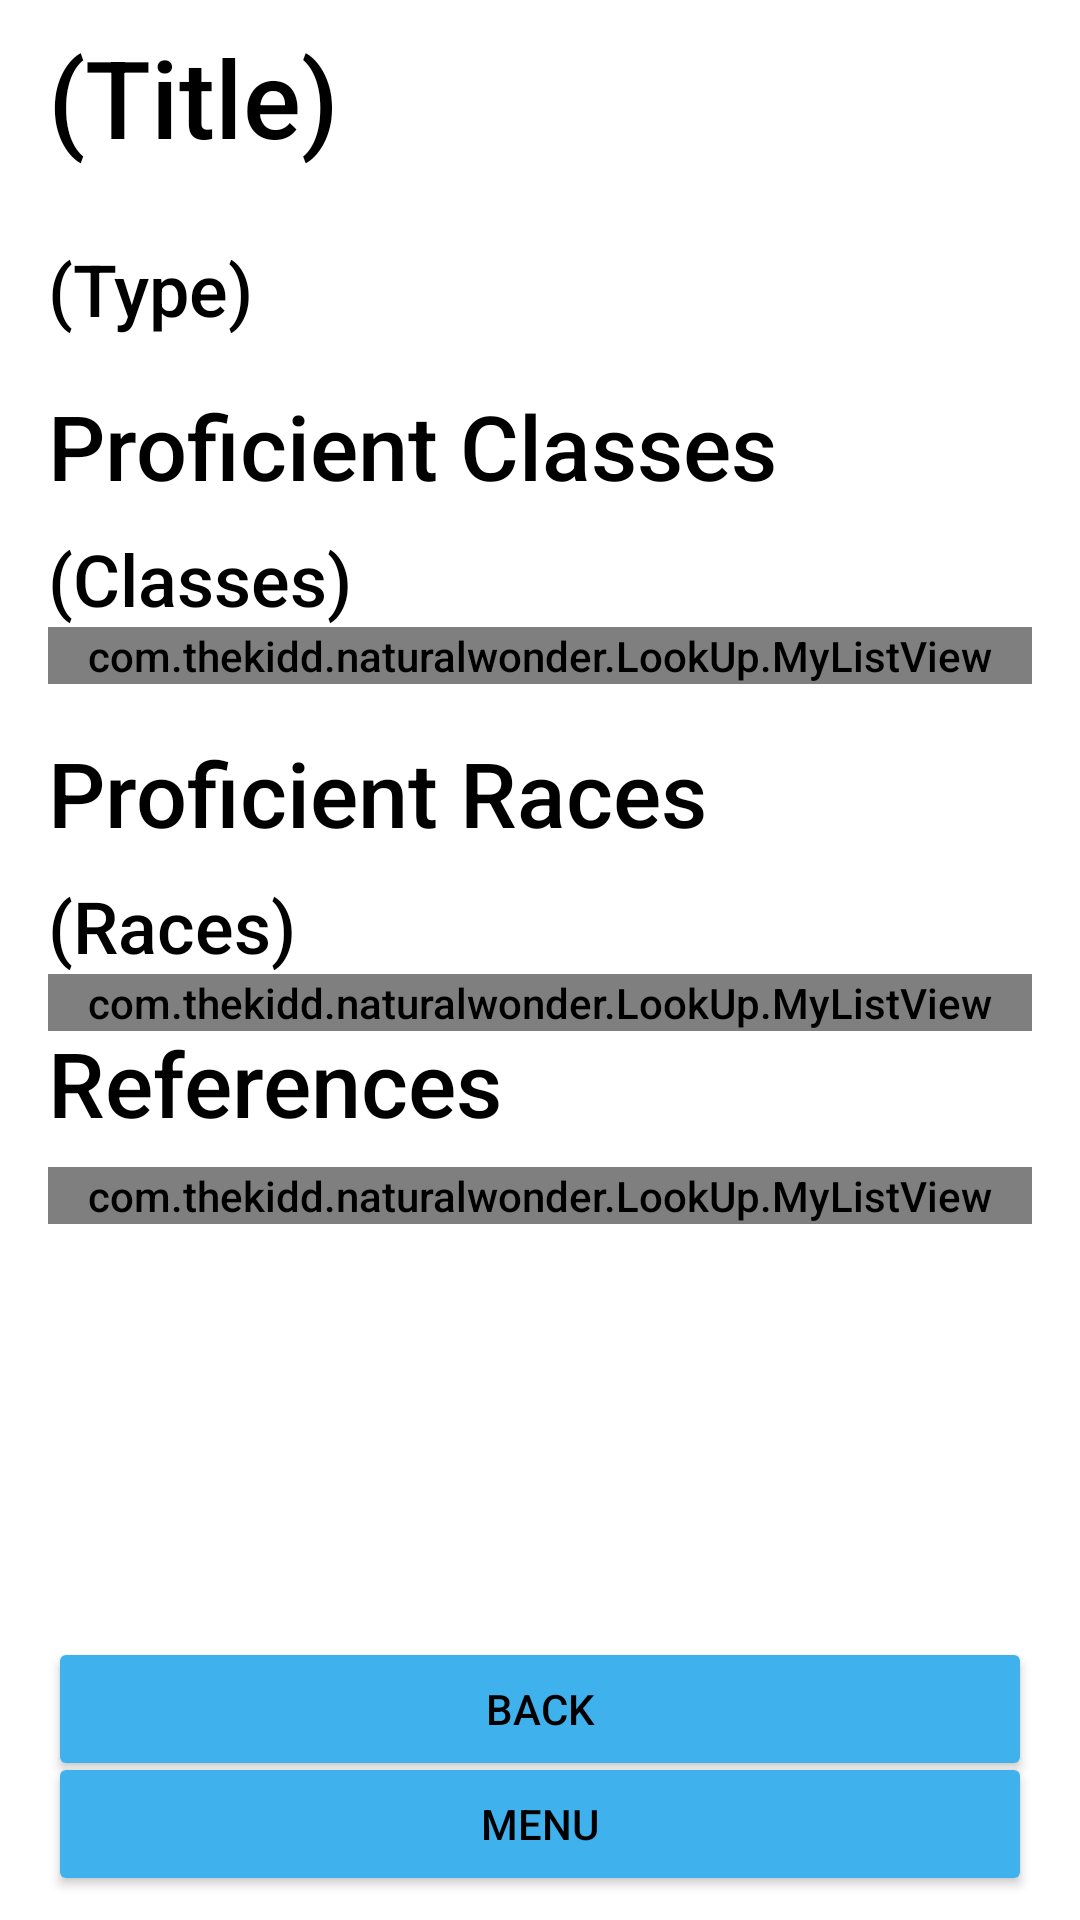

Layout XML and referenced resources for this Android screen:
<!-- AndroidManifest.xml: application theme MainAppTheme.Light -->
<!-- res/layout/activity_proficiencies.xml -->
<?xml version="1.0" encoding="utf-8"?>
<androidx.constraintlayout.widget.ConstraintLayout xmlns:android="http://schemas.android.com/apk/res/android"
    xmlns:app="http://schemas.android.com/apk/res-auto"
    android:layout_width="match_parent"
    android:layout_height="match_parent">

    <Button
        android:id="@+id/BackButt"
        android:layout_width="0dp"
        android:layout_height="wrap_content"
        android:layout_marginStart="16dp"
        android:layout_marginTop="8dp"
        android:layout_marginEnd="16dp"
        android:text="Back"
        app:layout_constraintEnd_toEndOf="parent"
        app:layout_constraintStart_toStartOf="parent"
        app:layout_constraintTop_toTopOf="@+id/guideline36" />

    <androidx.constraintlayout.widget.Guideline
        android:id="@+id/guideline36"
        android:layout_width="wrap_content"
        android:layout_height="wrap_content"
        android:orientation="horizontal"
        app:layout_constraintGuide_percent="0.84" />

    <androidx.constraintlayout.widget.Guideline
        android:id="@+id/guideline40"
        android:layout_width="wrap_content"
        android:layout_height="wrap_content"
        android:orientation="horizontal"
        app:layout_constraintGuide_percent="0.1" />

    <TextView
        android:id="@+id/TitleText"
        android:layout_width="wrap_content"
        android:layout_height="wrap_content"
        android:layout_marginStart="16dp"
        android:layout_marginTop="16dp"
        android:layout_marginEnd="16dp"
        android:layout_marginBottom="16dp"
        android:text="(Title)"
        android:textSize="36sp"
        app:layout_constraintBottom_toTopOf="@+id/guideline40"
        app:layout_constraintEnd_toEndOf="parent"
        app:layout_constraintHorizontal_bias="0.0"
        app:layout_constraintStart_toStartOf="parent"
        app:layout_constraintTop_toTopOf="parent" />

    <TextView
        android:id="@+id/TypeText"
        android:layout_width="0dp"
        android:layout_height="wrap_content"
        android:layout_marginStart="16dp"
        android:layout_marginTop="16dp"
        android:layout_marginEnd="16dp"
        android:text="(Type)"
        android:textSize="24sp"
        app:layout_constraintEnd_toEndOf="parent"
        app:layout_constraintHorizontal_bias="0.0"
        app:layout_constraintStart_toStartOf="parent"
        app:layout_constraintTop_toTopOf="@+id/guideline40" />

    <TextView
        android:id="@+id/ClassText"
        android:layout_width="0dp"
        android:layout_height="wrap_content"
        android:layout_marginStart="16dp"
        android:layout_marginTop="8dp"
        android:layout_marginEnd="16dp"
        android:text="(Classes)"
        android:textSize="24sp"
        app:layout_constraintEnd_toEndOf="parent"
        app:layout_constraintHorizontal_bias="0.0"
        app:layout_constraintStart_toStartOf="parent"
        app:layout_constraintTop_toBottomOf="@+id/textView14" />

    <TextView
        android:id="@+id/RacesText"
        android:layout_width="0dp"
        android:layout_height="wrap_content"
        android:layout_marginStart="16dp"
        android:layout_marginTop="8dp"
        android:layout_marginEnd="16dp"
        android:text="(Races)"
        android:textSize="24sp"
        app:layout_constraintEnd_toEndOf="parent"
        app:layout_constraintHorizontal_bias="0.0"
        app:layout_constraintStart_toStartOf="parent"
        app:layout_constraintTop_toBottomOf="@+id/textView13" />

    <TextView
        android:id="@+id/textView13"
        android:layout_width="0dp"
        android:layout_height="wrap_content"
        android:layout_marginStart="16dp"
        android:layout_marginTop="16dp"
        android:layout_marginEnd="16dp"
        android:text="Proficient Races"
        android:textSize="30sp"
        app:layout_constraintEnd_toEndOf="parent"
        app:layout_constraintHorizontal_bias="0.0"
        app:layout_constraintStart_toStartOf="parent"
        app:layout_constraintTop_toBottomOf="@+id/ClassList" />

    <TextView
        android:id="@+id/textView14"
        android:layout_width="0dp"
        android:layout_height="wrap_content"
        android:layout_marginStart="16dp"
        android:layout_marginTop="16dp"
        android:layout_marginEnd="16dp"
        android:text="Proficient Classes  "
        android:textSize="30sp"
        app:layout_constraintEnd_toEndOf="parent"
        app:layout_constraintHorizontal_bias="0.0"
        app:layout_constraintStart_toStartOf="parent"
        app:layout_constraintTop_toBottomOf="@+id/TypeText" />

    <com.thekidd.naturalwonder.LookUp.MyListView
        android:id="@+id/ClassList"
        android:layout_width="0dp"
        android:layout_height="wrap_content"
        android:layout_marginStart="16dp"
        android:layout_marginEnd="16dp"
        app:layout_constraintEnd_toEndOf="parent"
        app:layout_constraintStart_toStartOf="parent"
        app:layout_constraintTop_toBottomOf="@+id/ClassText" />

    <com.thekidd.naturalwonder.LookUp.MyListView
        android:id="@+id/RaceList"
        android:layout_width="0dp"
        android:layout_height="wrap_content"
        android:layout_marginStart="16dp"
        android:layout_marginEnd="16dp"
        app:layout_constraintEnd_toEndOf="parent"
        app:layout_constraintStart_toStartOf="parent"
        app:layout_constraintTop_toBottomOf="@+id/RacesText" />

    <Button
        android:id="@+id/MenuButt"
        android:layout_width="0dp"
        android:layout_height="wrap_content"
        android:layout_marginStart="16dp"
        android:layout_marginEnd="16dp"
        android:layout_marginBottom="8dp"
        android:text="Menu"
        app:layout_constraintBottom_toBottomOf="parent"
        app:layout_constraintEnd_toEndOf="parent"
        app:layout_constraintStart_toStartOf="parent" />

    <TextView
        android:id="@+id/textView17"
        android:layout_width="0dp"
        android:layout_height="wrap_content"
        android:layout_marginStart="16dp"
        android:layout_marginTop="16dp"
        android:layout_marginEnd="16dp"
        android:text="References"
        android:textSize="30sp"
        app:layout_constraintEnd_toEndOf="parent"
        app:layout_constraintStart_toStartOf="parent"
        app:layout_constraintTop_toBottomOf="@+id/RacesText" />

    <com.thekidd.naturalwonder.LookUp.MyListView
        android:id="@+id/RefList"
        android:layout_width="match_parent"
        android:layout_height="wrap_content"
        android:layout_marginStart="16dp"
        android:layout_marginTop="8dp"
        android:layout_marginEnd="16dp"
        android:layout_marginBottom="16dp"
        app:layout_constraintBottom_toTopOf="@+id/guideline36"
        app:layout_constraintEnd_toEndOf="parent"
        app:layout_constraintStart_toStartOf="parent"
        app:layout_constraintTop_toBottomOf="@+id/textView17"
        app:layout_constraintVertical_bias="0.0" />
</androidx.constraintlayout.widget.ConstraintLayout>
<!-- resources referenced by this layout -->
<resources>
  <style name="MainAppTheme.Light" parent="@style/MainAppTheme">
  
          <item name="itemtext">@color/LightMode_ButtonBack</item>
          <item name="itemtextback">@color/LightMode_Text</item>
  
          <item name="itemicontint">@color/LightMode_Back</item>
          <item name="itemiconback">@color/LightMode_ButtonBack</item>
          <item name="colorControlActivated">@color/LightMode_Back</item>
  
          <item name="buttonimagetint">@color/LightMode_ButtonBack</item>
          <item name="buttonimageback">@color/LightMode_Back</item>
  
          <item name="TextColor">@color/LightMode_Text</item>
          <item name="TextColorHint">@color/Hint</item>
          <item name="AppBackground">@color/LightMode_ButtonBack</item>
          <item name="AppAccent">@color/LightMode_Back</item>
  
          <item name="android:windowBackground">?attr/AppBackground</item>
          <item name="colorButtonNormal">?attr/AppAccent</item>
          <item name="android:textColor">?attr/TextColor</item>
          <item name="android:textColorPrimary">?attr/TextColor</item>
          <item name="android:textColorSecondary">?attr/TextColor</item>
          <item name="android:textColorTertiary">?attr/TextColor</item>
      </style>
  <style name="MainAppTheme" parent="AppTheme.NoActionBar">
          <item name="android:fontFamily">sans-serif-medium</item>
          <item name="android:textStyle">normal</item>
      </style>
  <color name="LightMode_ButtonBack">#FFFFFF</color>
  <color name="LightMode_Text">#000000</color>
  <color name="LightMode_Back">#3FB1ED</color>
  <color name="Hint">#919191</color>
  <style name="AppTheme.NoActionBar">
          <item name="windowActionBar">false</item>
          <item name="windowNoTitle">true</item>
      </style>
</resources>
